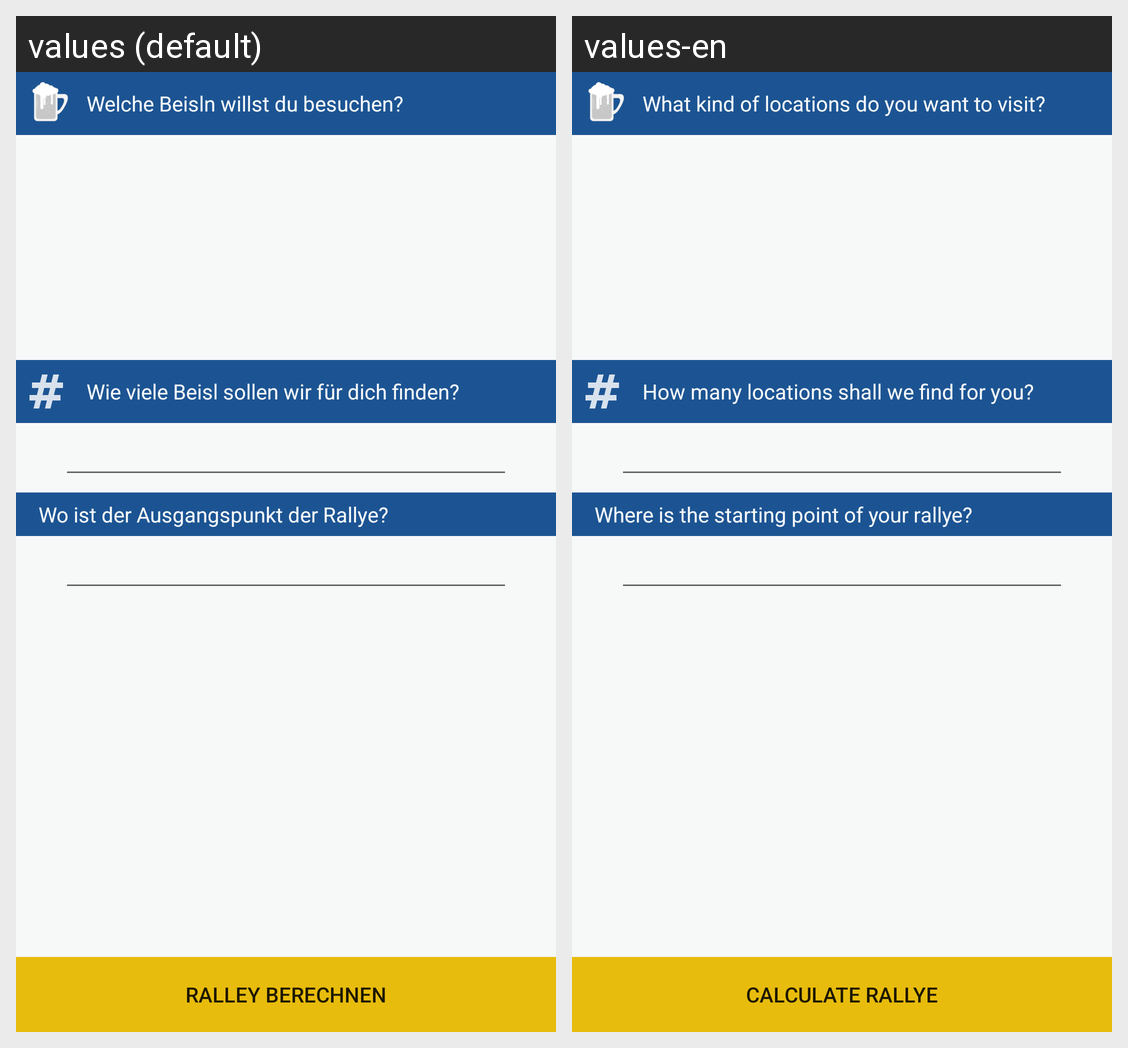

This grid shows one Android layout under two languages. Give, for every string resource on the screen, its name, the default text and each shown locale's text.
Android screen res/layout/activity_main.xml rendered under 2 locales, left to right: values (default), values-en. Device: Nexus 5 (rendered at 1080×1920; each locale shown at half size, 540×960, under a caption strip naming it); theme AppTheme.
Strings drawn on this screen, with the default value and each locale's value (text and hints the layout hard-codes, and strings that could not be matched under every locale, appear in the picture but are not listed):

description_location_type
  values: Welche Beisln willst du besuchen?
  values-en: What kind of locations do you want to visit?

description_location_count
  values: Wie viele Beisl sollen wir für dich finden?
  values-en: How many locations shall we find for you?

description_start_point
  values: Wo ist der Ausgangspunkt der Rallye?
  values-en: Where is the starting point of your rallye?

calc_rallye
  values: Ralley Berechnen
  values-en: Calculate Rallye
